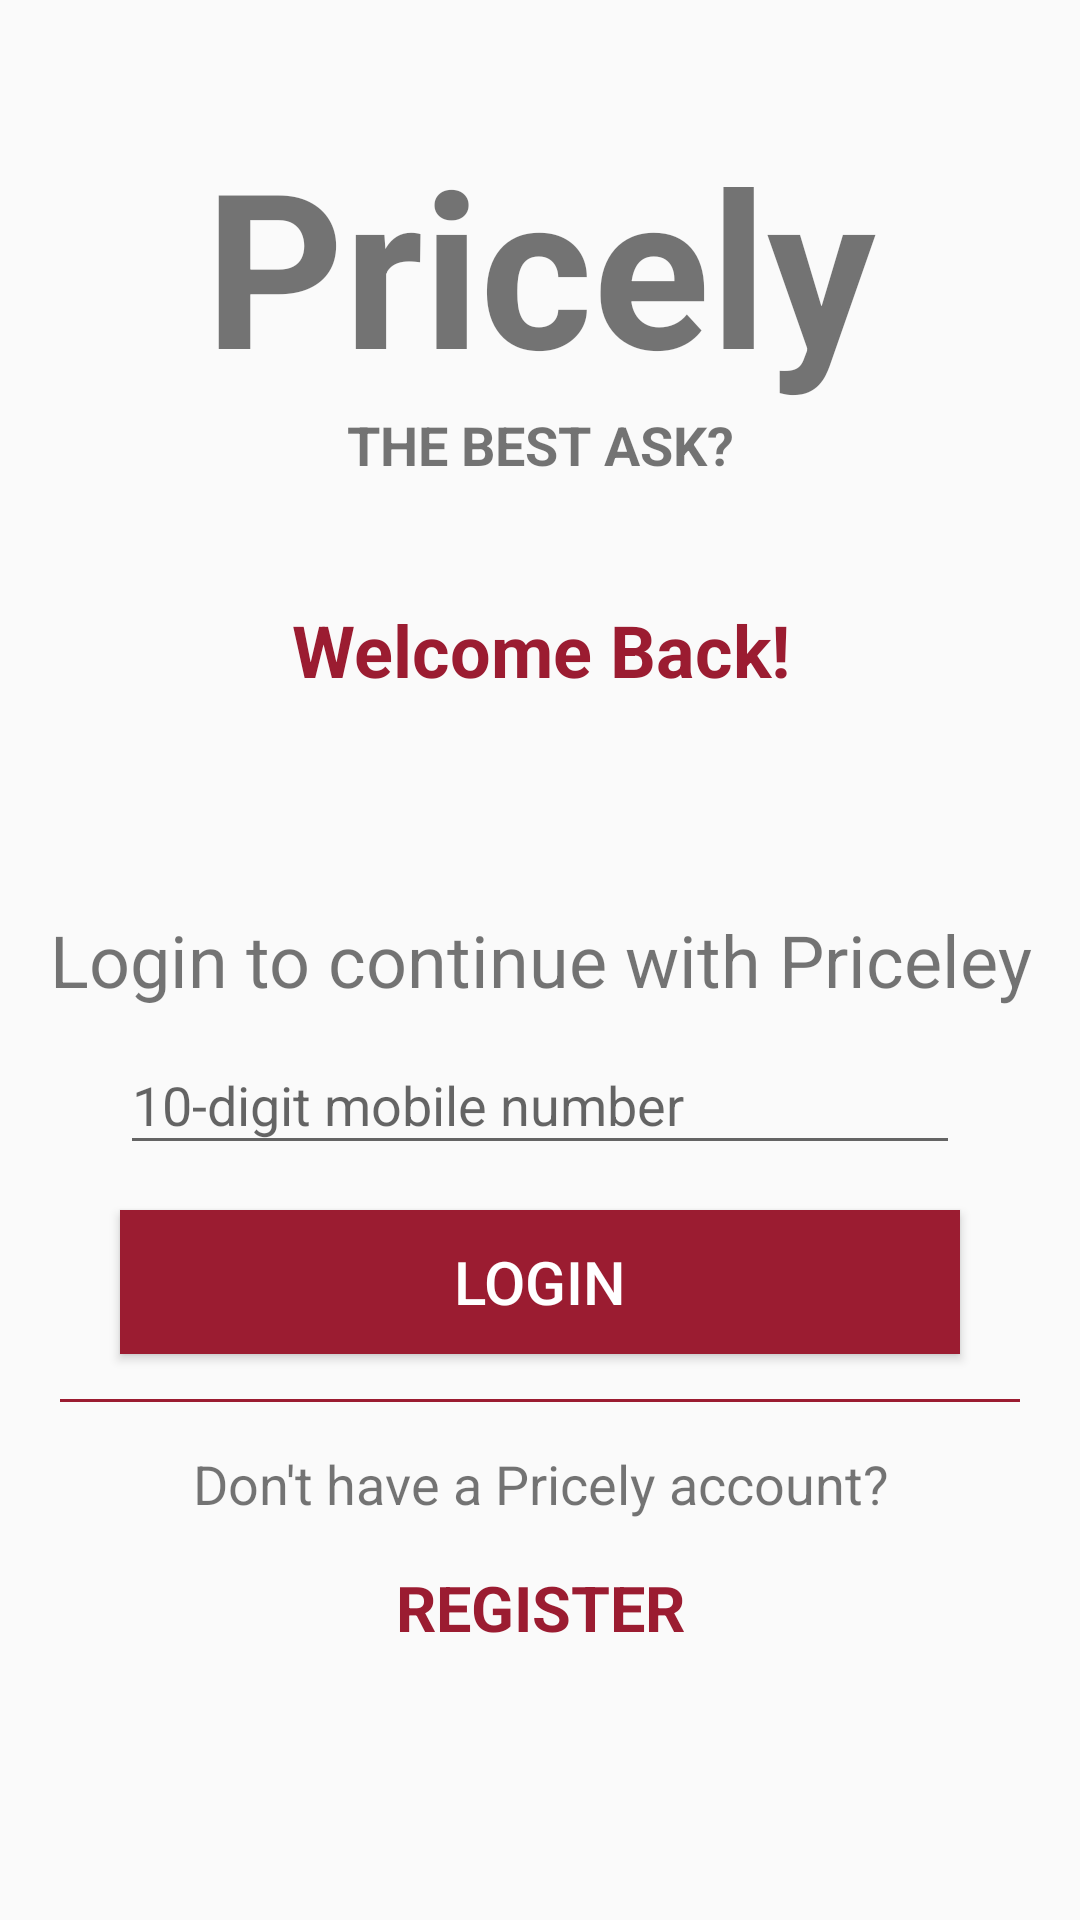

Produce the Android XML layout that renders to this screen, including the resource entries it uses.
<!-- AndroidManifest.xml: application theme AppTheme.NoActionBar -->
<!-- res/layout/pricely_first.xml -->
<?xml version="1.0" encoding="utf-8"?>

<RelativeLayout
    xmlns:android="http://schemas.android.com/apk/res/android"
    android:orientation="vertical"
    android:layout_width="match_parent"
    android:layout_height="match_parent">

    <TextView
        android:id="@+id/tv_pricely"
        android:layout_width="match_parent"
        android:layout_height="wrap_content"
        android:text="Pricely"
        android:textSize="72dp"
        android:textStyle="bold"
        android:gravity="center"
        android:layout_marginTop="40dp"/>

    <TextView
        android:id="@+id/tv_best_ask"
        android:layout_width="match_parent"
        android:layout_height="wrap_content"
        android:text="THE BEST ASK?"
        android:textSize="18dp"
        android:textStyle="bold"
        android:gravity="center"
        android:layout_below="@+id/tv_pricely"/>

    <TextView
        android:layout_width="match_parent"
        android:layout_height="wrap_content"
        android:layout_below="@+id/tv_best_ask"
        android:layout_marginTop="40dp"
        android:gravity="center"
        android:textStyle="bold"
        android:textColor="#9b1c31"
        android:textSize="24dp"
        android:text="Welcome Back!"/>

    <TextView
        android:id="@+id/tv_l_to_p"
        android:layout_width="match_parent"
        android:layout_height="wrap_content"
        android:layout_centerVertical="true"
        android:layout_centerHorizontal="true"
        android:text="Login to continue with Priceley"
        android:gravity="center"
        android:textSize="24dp"/>

    <com.google.android.material.textfield.TextInputLayout
        android:id="@+id/tv_num"
        android:layout_width="match_parent"
        android:layout_height="wrap_content"
        android:layout_marginStart="20dp"
        android:layout_marginEnd="20dp"
        android:layout_below="@+id/tv_l_to_p">

        <com.google.android.material.textfield.TextInputEditText
            android:id="@+id/et_num"
            android:layout_width="match_parent"
            android:layout_height="wrap_content"
            android:layout_marginStart="20dp"
            android:layout_marginEnd="20dp"
            android:layout_below="@+id/tv_l_to_p"
            android:hint="10-digit mobile number"/>

    </com.google.android.material.textfield.TextInputLayout>

    <Button
        android:id="@+id/btn_login"
        android:layout_width="match_parent"
        android:layout_height="wrap_content"
        android:text="LOGIN"
        android:textSize="20dp"
        android:layout_marginTop="15dp"
        android:layout_marginStart="40dp"
        android:layout_marginEnd="40dp"
        android:background="#9b1c31"
        android:textColor="#ffffff"
        android:layout_below="@+id/tv_num"/>

    <View
        android:id="@+id/view"
        android:layout_width="match_parent"
        android:layout_height="1dp"
        android:background="#9b1c31"
        android:layout_marginTop="15dp"
        android:layout_marginStart="20dp"
        android:layout_marginEnd="20dp"
        android:layout_below="@+id/btn_login"/>

    <TextView
        android:id="@+id/tv_p_a"
        android:layout_width="match_parent"
        android:layout_height="wrap_content"
        android:layout_below="@+id/view"
        android:text="Don't have a Pricely account?"
        android:layout_marginTop="15dp"
        android:gravity="center"
        android:textSize="18dp"/>

    <TextView
        android:layout_width="match_parent"
        android:layout_height="wrap_content"
        android:text="REGISTER"
        android:layout_below="@+id/tv_p_a"
        android:textSize="21dp"
        android:gravity="center"
        android:layout_marginTop="15dp"
        android:textStyle="bold"
        android:textColor="#9b1c31"/>

</RelativeLayout>
<!-- resources referenced by this layout -->
<resources>
  <style name="AppTheme.NoActionBar">
          <item name="windowActionBar">false</item>
          <item name="windowNoTitle">true</item>
      </style>
</resources>
